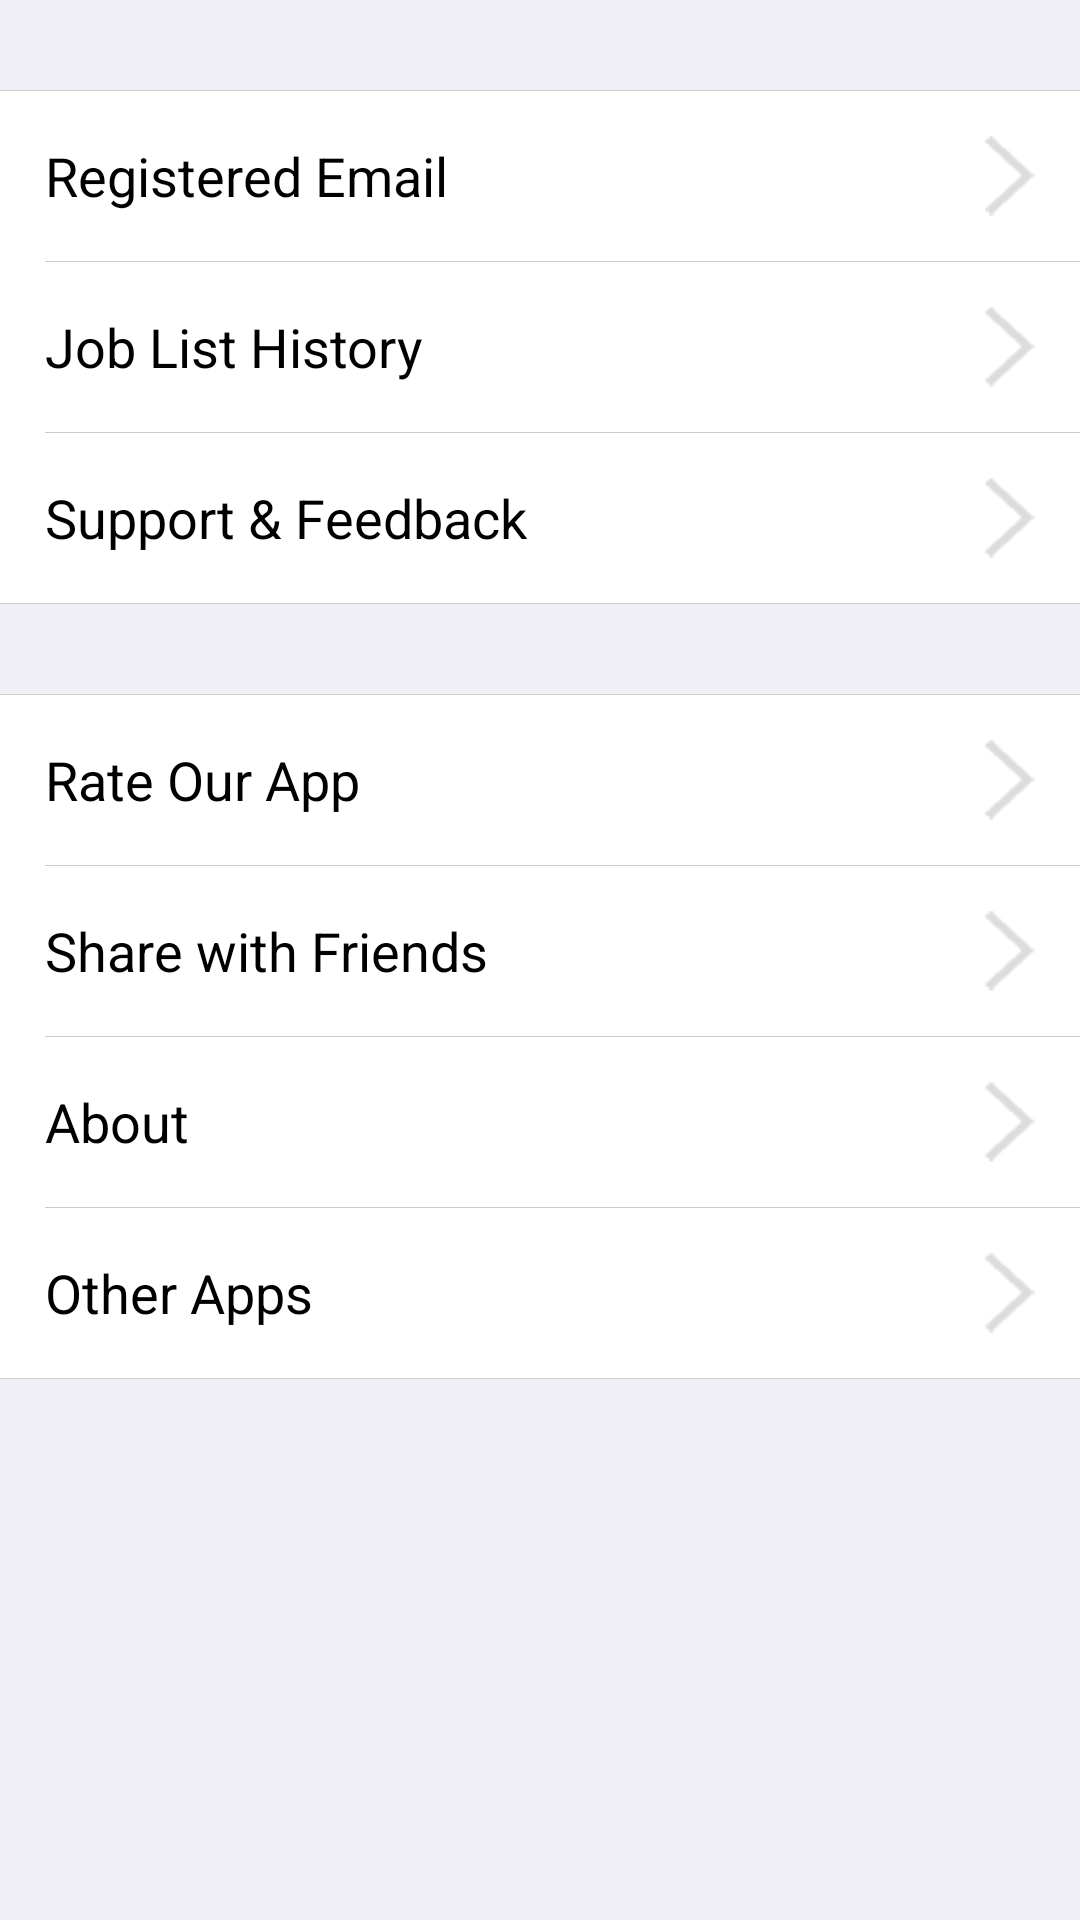

The Android layout XML behind this screen, and the referenced resources:
<!-- AndroidManifest.xml: application theme Theme.Drillingjobs -->
<!-- res/layout/settings_fragment.xml -->
<?xml version="1.0" encoding="utf-8"?>
<LinearLayout xmlns:android="http://schemas.android.com/apk/res/android"
    android:layout_width="match_parent"
    android:layout_height="match_parent"
    android:orientation="vertical" 
    android:background="#f0eff5">
    
    <LinearLayout 
        android:layout_width="match_parent"
        android:layout_height="wrap_content"
        android:orientation="vertical"
        android:background="@android:color/white"
        android:layout_marginTop="30dp">
    
	    <View
			android:layout_width="match_parent"
			android:layout_height="1px"
			android:background="#cccccc" />
	    
	    <TextView
	       	android:id="@+id/registeredEmailBtn"
	       	android:layout_width="match_parent"
	       	android:layout_height="wrap_content"
	       	android:padding="15dp"
	       	android:textColor="@android:color/black"
	       	android:textSize="18sp"
	       	android:text="@string/registered_email" 
	       	android:drawableRight="@drawable/arrow_right"
	       	android:drawablePadding="15dp"
	       	android:gravity="left|center_vertical"
	       	android:clickable="true"
	       	android:background="?android:attr/selectableItemBackground" />
	    
	    <View
			android:layout_width="match_parent"
			android:layout_height="1px"
			android:layout_marginLeft="15dp"
			android:background="#cccccc" />
	    
	    <TextView
	       	android:id="@+id/jobListHistoryBtn"
	       	android:layout_width="match_parent"
	       	android:layout_height="wrap_content"
	       	android:padding="15dp"
	       	android:textColor="@android:color/black"
	       	android:textSize="18sp"
	       	android:text="@string/job_list_history"
	       	android:drawableRight="@drawable/arrow_right"
	       	android:drawablePadding="15dp"
	       	android:gravity="left|center_vertical"
	       	android:clickable="true"
	       	android:background="?android:attr/selectableItemBackground" />
	    
	    <View
			android:layout_width="match_parent"
			android:layout_height="1px"
			android:layout_marginLeft="15dp"
			android:background="#cccccc" />
	    
	    <TextView
	       	android:id="@+id/supportAndFeedbackBtn"
	       	android:layout_width="match_parent"
	       	android:layout_height="wrap_content"
	       	android:padding="15dp"
	       	android:textColor="@android:color/black"
	       	android:textSize="18sp"
	       	android:text="@string/support_and_feedback"
	       	android:drawableRight="@drawable/arrow_right"
	       	android:drawablePadding="15dp"
	       	android:gravity="left|center_vertical"
	       	android:clickable="true"
	       	android:background="?android:attr/selectableItemBackground" />
	    
	    <View
			android:layout_width="match_parent"
			android:layout_height="1px"
			android:background="#cccccc" />
    
    </LinearLayout>
    
    <LinearLayout 
        android:layout_width="match_parent"
        android:layout_height="wrap_content"
        android:orientation="vertical"
        android:background="@android:color/white"
        android:layout_marginTop="30dp">
    
	    <View
			android:layout_width="match_parent"
			android:layout_height="1px"
			android:background="#cccccc" />
	    
	    <TextView
	       	android:id="@+id/rateAppBtn"
	       	android:layout_width="match_parent"
	       	android:layout_height="wrap_content"
	       	android:padding="15dp"
	       	android:textColor="@android:color/black"
	       	android:textSize="18sp"
	       	android:text="@string/rate_our_app"
	       	android:drawableRight="@drawable/arrow_right"
	       	android:drawablePadding="15dp"
	       	android:gravity="left|center_vertical"
	       	android:clickable="true"
	       	android:background="?android:attr/selectableItemBackground" />
	    
	    <View
			android:layout_width="match_parent"
			android:layout_height="1px"
			android:layout_marginLeft="15dp"
			android:background="#cccccc" />
	    
	    <TextView
	       	android:id="@+id/shareAppBtn"
	       	android:layout_width="match_parent"
	       	android:layout_height="wrap_content"
	       	android:padding="15dp"
	       	android:textColor="@android:color/black"
	       	android:textSize="18sp"
	       	android:text="@string/share_with_friends"
	       	android:drawableRight="@drawable/arrow_right"
	       	android:drawablePadding="15dp"
	       	android:gravity="left|center_vertical"
	       	android:clickable="true"
	       	android:background="?android:attr/selectableItemBackground" />
	    
	    <View
			android:layout_width="match_parent"
			android:layout_height="1px"
			android:layout_marginLeft="15dp"
			android:background="#cccccc" />
	    
	    <TextView
	       	android:id="@+id/aboutBtn"
	       	android:layout_width="match_parent"
	       	android:layout_height="wrap_content"
	       	android:padding="15dp"
	       	android:textColor="@android:color/black"
	       	android:textSize="18sp"
	       	android:text="@string/about"
	       	android:drawableRight="@drawable/arrow_right"
	       	android:drawablePadding="15dp"
	       	android:gravity="left|center_vertical"
	       	android:clickable="true"
	       	android:background="?android:attr/selectableItemBackground" />
	    
	    <View
			android:layout_width="match_parent"
			android:layout_height="1px"
			android:layout_marginLeft="15dp"
			android:background="#cccccc" />
	    
	    <TextView
	       	android:id="@+id/otherAppsBtn"
	       	android:layout_width="match_parent"
	       	android:layout_height="wrap_content"
	       	android:padding="15dp"
	       	android:textColor="@android:color/black"
	       	android:textSize="18sp"
	       	android:text="@string/other_apps"
	       	android:drawableRight="@drawable/arrow_right"
	       	android:drawablePadding="15dp"
	       	android:gravity="left|center_vertical"
	       	android:clickable="true"
	       	android:background="?android:attr/selectableItemBackground" />
	    
	    <View
			android:layout_width="match_parent"
			android:layout_height="1px"
			android:background="#cccccc" />
    
    </LinearLayout>

</LinearLayout>
<!-- resources referenced by this layout -->
<resources>
  <string name="about">About</string>
  <string name="job_list_history">Job List History</string>
  <string name="other_apps">Other Apps</string>
  <string name="rate_our_app">Rate Our App</string>
  <string name="registered_email">Registered Email</string>
  <string name="share_with_friends">Share with Friends</string>
  <string name="support_and_feedback">Support &amp; Feedback</string>
  <!-- drawable selectable_background_drillingjobs (drawable) -->
  <?xml version="1.0" encoding="utf-8"?>
  <selector xmlns:android="http://schemas.android.com/apk/res/android"
          android:exitFadeDuration="@android:integer/config_mediumAnimTime" >
      <item android:state_pressed="false" android:state_focused="true" android:drawable="@drawable/list_focused_drillingjobs" />
      <item android:state_pressed="true" android:drawable="@drawable/list_pressed_drillingjobs" />
      <item android:drawable="@android:color/transparent" />
  </selector>
  <style name="PopupMenu.Drillingjobs" parent="@android:style/Widget.Holo.Light.ListPopupWindow">
  		<item name="android:popupBackground">@drawable/menu_dropdown_panel_drillingjobs</item> 
  	</style>
  <style name="DropDownListView.Drillingjobs" parent="@android:style/Widget.Holo.Light.ListView.DropDown">
  		<item name="android:listSelector">@drawable/selectable_background_drillingjobs</item> 
  	</style>
  <style name="ActionBarTabStyle.Drillingjobs" parent="@android:style/Widget.Holo.Light.ActionBar.TabView">
  		<item name="android:background">@drawable/tab_indicator_ab_drillingjobs</item> 
  	</style>
  <style name="DropDownNav.Drillingjobs" parent="@android:style/Widget.Holo.Light.Spinner">
  		<item name="android:background">@drawable/spinner_background_ab_drillingjobs</item> 
  		<item name="android:popupBackground">@drawable/menu_dropdown_panel_drillingjobs</item> 
  		<item name="android:dropDownSelector">@drawable/selectable_background_drillingjobs</item> 
  	</style>
  <style name="ActionBar.Solid.Drillingjobs" parent="@android:style/Widget.Holo.Light.ActionBar.Solid">
  		<item name="android:background">@drawable/ab_solid_drillingjobs</item> 
  		<item name="android:backgroundStacked">@drawable/ab_stacked_solid_drillingjobs</item> 
  		<item name="android:backgroundSplit">@drawable/ab_bottom_solid_drillingjobs</item> 
  		<item name="android:progressBarStyle">@style/ProgressBar.Drillingjobs</item> 
  		<item name="android:titleTextStyle">@style/MyTheme.ActionBar.TitleTextStyle</item>
    	</style>
  <style name="ActionButton.CloseMode.Drillingjobs" parent="@android:style/Widget.Holo.Light.ActionButton.CloseMode">
  		<item name="android:background">@drawable/btn_cab_done_drillingjobs</item> 
  	</style>
  <style name="ProgressBar.Drillingjobs" parent="@android:style/Widget.Holo.Light.ProgressBar.Horizontal">
  		<item name="android:progressDrawable">@drawable/progress_horizontal_drillingjobs</item> 
  	</style>
  <style name="MyTheme.ActionBar.TitleTextStyle" parent="@android:style/TextAppearance.Holo.Widget.ActionBar.Title">
      	<item name="android:textColor">@android:color/white</item>
  	</style>
  <!-- drawable btn_cab_done_drillingjobs (drawable) -->
  <?xml version="1.0" encoding="utf-8"?>
  <selector xmlns:android="http://schemas.android.com/apk/res/android">
      <item android:state_pressed="true"
          android:drawable="@drawable/btn_cab_done_pressed_drillingjobs" />
      <item android:state_focused="true" android:state_enabled="true"
          android:drawable="@drawable/btn_cab_done_focused_drillingjobs" />
      <item android:state_enabled="true"
          android:drawable="@drawable/btn_cab_done_default_drillingjobs" />
  </selector>
</resources>
